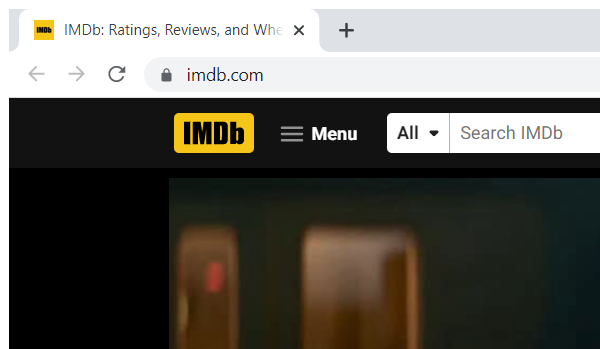
Workflow: Open_IMDB

Step 1 [try]: Attach Browser 'chrome.exe IMDb:' in window 'IMDb: Ratings, Reviews, and Where to Watch the Best Movies & TV Shows' (chrome.exe)

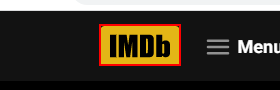
Step 2 [try]: find the link 'home_img_holder' in window 'IMDb: Ratings, Reviews, and Where to Watch the Best Movies & TV Shows' (chrome.exe)
